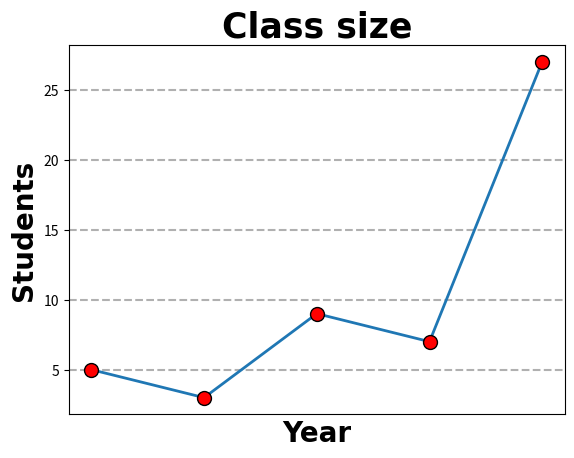

Here is the Python script that generated this plot:
# Importing libraries
import matplotlib.pyplot as plt
import numpy as np

# Datasets
x = np.array([2023, 2024, 2025, 2026])
y1 = np.array([15, 25, 30, 3])
y2 = np.array([17, 33, 67, 4])
y3 = np.array([1, 5, 9, 7])

# Creating a dictionary for customizing plt
line_style = dict(
         marker="o", 
         ms=10, 
         mfc="#ff0000",
         mec="#000000", 
         linestyle="solid", 
         linewidth=2,
        #  color="cyan",
        )

# Labeling the graphs
plt.title("Class size", 
          fontsize=25, 
          family="Arial", 
          fontweight="bold", 
          color="#000000"
        )
plt.xlabel("Year", fontsize=20,family="Arial", 
          fontweight="bold", 
          color="#000000")
plt.ylabel("Students", fontsize=20,family="Arial", 
          fontweight="bold", 
          color="#000000")

# Customizing the ticks
plt.tick_params(axis="both",
                colors="black")


# Plotting the datasets in plt
# plt.plot(x,y1, color="#0000FF", **line_style)
# plt.plot(x,y2, color="#124F06", **line_style)
# plt.plot(x,y3, color="#7B2377", **line_style)

# Changing the increment of values in axis
plt.xticks(x)

# GRID
xg = np.array([1,2,3,4,5])
yg = np.array([5,3,9,7,27])

plt.grid(axis="y", linewidth=1.5, linestyle="dashed")

plt.plot(xg,yg, **line_style)



# Showing the plots
plt.show()